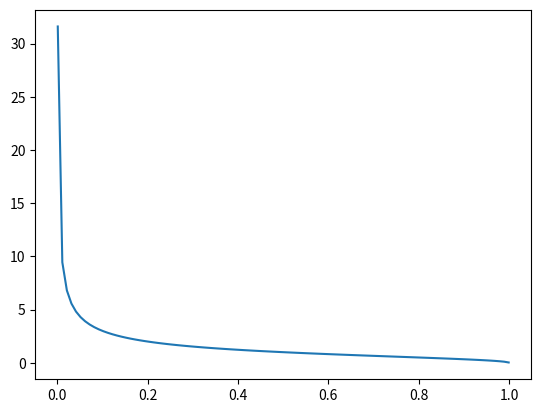

Python code for this plot:
import numpy as np
import matplotlib.pyplot as plt
em = np.linspace(0.001,0.999,num = 100)
am = 1/2*np.log((1-em)/em)
print(em)
print(am)
y = pow(((1-em)/em),(1/2))
#plt.plot(am, np.exp(am))
plt.plot(em, y)
plt.show()
